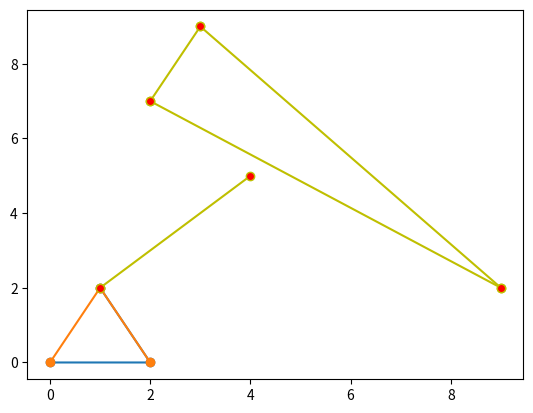

Here is the Python script that generated this plot:
from __future__ import division
import numpy as np
import matplotlib.pyplot as plt

#Triangle FEM

#define nodes coord and connections between them

nodes = np.array([[0,0], [2,0], [1,2]])
edges = np.array([[0,1], [1,2], [2,0]])

numElem = edges.shape[0]
numNodes = nodes.shape[0]

#show all x or y coordinates in a mat
xx = nodes[:, 0].flatten()
yy = nodes[:, 1].flatten()

#material characteristics
modE = 40000  #MPa
area = 0.04  #0.2m x 0.2m, odhad, pri optimalizaci stanovit, ze muze menit
EA = modE*area

#structure characteritics
tdof = 2*numNodes  #total # of degrees of freedom

u = np.zeros((tdof, 1))  #deflectionsMAT
F = np.zeros((tdof, 1))  #ForcesMAT
sigma = np.zeros((numElem, 1))  #mat for streses
stiffness = np.zeros((tdof, tdof))  #shape of big MAT

#define outside forces
F[1] = 300  #N
F[2] = 150  #N

presDof=np.array([0, 1])  # CO TO DELA?

for e in range(numElem):  #numElem = 3
    indice = edges[e, :]
    elemDof = np.array([indice[0]*2, indice[0]*2+1, indice[1]*2, indice[1]*2+1])
    xa = xx[indice[1]] - xx[indice[0]]  #pocita vzdalenost x-ovych souradnic
    ya = yy[indice[1]] - yy[indice[0]]  #same with y
    elemLen = np.sqrt(pow(xa/2, 2) + pow(ya, 2))  #delka nakloneneho elementu
                # jak prepsat tak, aby se mohl menit pri pouziti GA
    c = xa/elemLen
    s = ya/elemLen
    k1 = (EA/elemLen)* np.array([[c * c, c * s, -c * c, -c * s],
                                 [c * s, s * s, -c * s, -s * s],
                                 [-c * c, -c * s, c * c, c * s],
                                 [-c * s, -s * s, c * s, s * s]])
    stiffness[np.ix_(elemDof, elemDof)] += k1
  #jak se prepise aby dokazalo reflektovat zmeny GA?

actDof = np.setdiff1d(np.arange(tdof), presDof)  #Return the sorted, unique values in ar1 that are not in ar2.
u1 = np.linalg.solve(stiffness[np.ix_(actDof, actDof)], F[np.ix_(actDof)]);
u[np.ix_(actDof)] = u1

print(u)

#jak vytisknout puvodni a novy zaroven?
#jakym smerem pusobi sily
#jsou vysledky v metrech

plt.plot(xx[edges], yy[edges], '-o')
plt.show()

newnodes = (nodes.flatten()+u.flatten()).reshape(3, 2)  #original nodes + deformation, reshaping into 3x2 MAT

print(newnodes)


points = np.array([[1,2],[4,5],[2,7],[3,9],[9,2]])
edges = np.array([[0,1],[3,4],[3,2],[2,4]])

x = points[:,0].flatten()
y = points[:,1].flatten()

plt.plot(x[edges.T], y[edges.T], linestyle='-', color='y',
        markerfacecolor='red', marker='o')

plt.show()